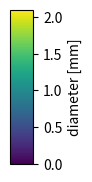

The matplotlib source for this figure:
from __future__ import annotations

import matplotlib as mpl
import matplotlib.pyplot as plt


def main():
    fig, cbar = plt.subplots(figsize=(0.3, 2))
    cmap = plt.get_cmap("viridis")
    mpl.colorbar.Colorbar(
        ax=cbar,
        mappable=mpl.cm.ScalarMappable(
            norm=mpl.colors.Normalize(vmin=0, vmax=2.1),
            cmap=cmap,
        ),
        orientation="vertical",
    ).set_label("diameter [mm]")

    plt.savefig("colorbar.svg", bbox_inches="tight")


if __name__ == "__main__":
    main()
